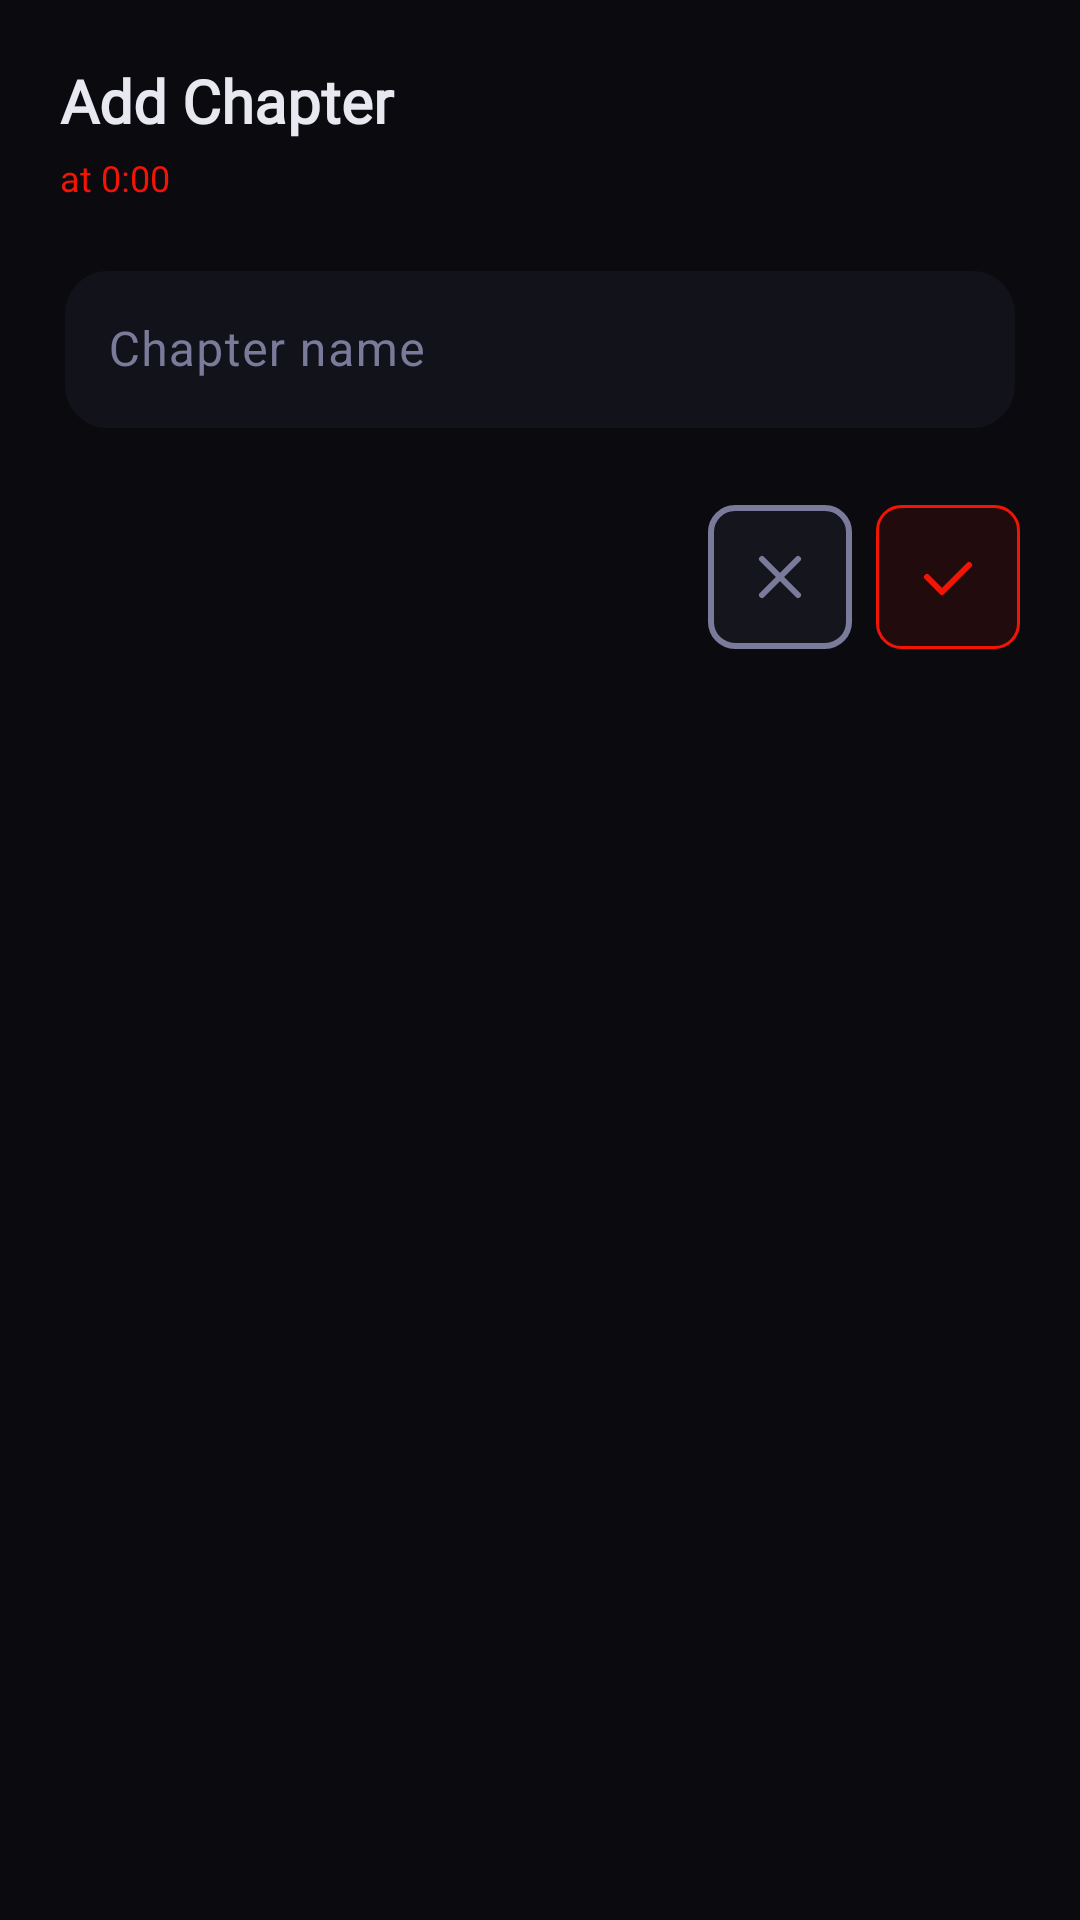

This screen was rendered from an Android layout file. Write that file and the resources it references.
<!-- AndroidManifest.xml: application theme Theme.CrowTheatron -->
<!-- res/layout/dialog_add_chapter.xml -->
<?xml version="1.0" encoding="utf-8"?>
<LinearLayout xmlns:android="http://schemas.android.com/apk/res/android"
    xmlns:app="http://schemas.android.com/apk/res-auto"
    android:layout_width="match_parent"
    android:layout_height="wrap_content"
    android:orientation="vertical"
    android:padding="20dp">

    
    <TextView
        android:id="@+id/tvTitle"
        android:layout_width="match_parent"
        android:layout_height="wrap_content"
        android:layout_marginBottom="4dp"
        android:text="Add Chapter"
        android:textColor="@color/crow_on_bg"
        android:textSize="20sp"
        android:textStyle="bold"
        android:fontFamily="@font/orbitron_bold" />

    
    <TextView
        android:id="@+id/tvTimestamp"
        android:layout_width="match_parent"
        android:layout_height="wrap_content"
        android:layout_marginBottom="16dp"
        android:text="at 0:00"
        android:textColor="@color/crow_accent_pink"
        android:textSize="12sp"
        android:fontFamily="@font/orbitron_regular" />

    
    <com.google.android.material.textfield.TextInputLayout
        android:id="@+id/tilChapterName"
        style="@style/Widget.CrowTheatron.TextInputLayout"
        android:layout_width="match_parent"
        android:layout_height="wrap_content"
        android:layout_marginBottom="8dp">

        <com.google.android.material.textfield.TextInputEditText
            android:id="@+id/etChapterName"
            android:layout_width="match_parent"
            android:layout_height="wrap_content"
            android:hint="Chapter name"
            android:inputType="text"
            android:maxLines="1"
            android:textColor="@color/crow_on_bg"
            android:textSize="16sp" />

    </com.google.android.material.textfield.TextInputLayout>

    
    <LinearLayout
        android:layout_width="match_parent"
        android:layout_height="wrap_content"
        android:layout_marginTop="16dp"
        android:gravity="end"
        android:orientation="horizontal">

        <ImageButton
            android:id="@+id/btnCancel"
            android:layout_width="48dp"
            android:layout_height="48dp"
            android:layout_marginEnd="8dp"
            android:background="@drawable/bg_button_outline_neutral"
            android:contentDescription="Cancel"
            android:src="@drawable/ic_close"
            android:tint="@color/crow_on_muted" />

        <ImageButton
            android:id="@+id/btnAdd"
            android:layout_width="48dp"
            android:layout_height="48dp"
            android:background="@drawable/bg_button_outline_pink"
            android:contentDescription="Add Chapter"
            android:src="@drawable/ic_check"
            android:tint="@color/crow_accent_pink" />

    </LinearLayout>

</LinearLayout>
<!-- resources referenced by this layout -->
<resources>
  <color name="crow_accent_pink">#F21505</color>
  <color name="crow_on_bg">#E8E8F0</color>
  <color name="crow_on_muted">#7A7A9A</color>
  <!-- drawable bg_button_outline_neutral (drawable) -->
  <?xml version="1.0" encoding="utf-8"?>
  <shape xmlns:android="http://schemas.android.com/apk/res/android"
      android:shape="rectangle">
      <solid android:color="#1A7A7A9A" />
      <corners android:radius="8dp" />
      <stroke android:width="2dp" android:color="@color/crow_on_muted" />
  </shape>
  <!-- drawable bg_button_outline_pink (drawable) -->
  <?xml version="1.0" encoding="utf-8"?>
  <shape xmlns:android="http://schemas.android.com/apk/res/android"
      android:shape="rectangle">
      <solid android:color="#1AF21505" />
      <corners android:radius="8dp" />
      <stroke android:width="1dp" android:color="@color/crow_accent_pink" />
  </shape>
  <!-- drawable ic_close (drawable) -->
  <?xml version="1.0" encoding="utf-8"?>
  <vector xmlns:android="http://schemas.android.com/apk/res/android"
      android:width="24dp"
      android:height="24dp"
      android:viewportWidth="24"
      android:viewportHeight="24">
      <path
          android:fillColor="@android:color/transparent"
          android:pathData="M6,6 L18,18 M18,6 L6,18"
          android:strokeColor="#FFFFFF"
          android:strokeWidth="2"
          android:strokeLineCap="round" />
  </vector>
  <style name="Theme.CrowTheatron" parent="Theme.CrowTheatron.V26" />
  <color name="crow_surface">#12121A</color>
  <style name="ShapeAppearance.CrowTheatron.SmallComponent" parent="ShapeAppearance.Material3.SmallComponent">
          <item name="cornerFamily">rounded</item>
          <item name="cornerSize">16dp</item>
      </style>
  <color name="crow_accent_yellow">#F5D547</color>
  <color name="crow_bg">#0A0A0F</color>
  <color name="crow_accent_cyan">#00E5FF</color>
  <color name="crow_accent_red">#FF2D55</color>
  <style name="Widget.CrowTheatron.Button" parent="Widget.Material3.Button.TonalButton">
          <item name="backgroundTint">@color/crow_surface_elevated</item>
          <item name="android:textColor">@color/crow_accent_yellow</item>
      </style>
  <style name="Widget.CrowTheatron.Toolbar" parent="Widget.Material3.Toolbar">
          <item name="titleTextColor">@color/crow_accent_yellow</item>
          <item name="navigationIconTint">@color/crow_accent_yellow</item>
          <item name="titleTextAppearance">@style/TextAppearance.CrowTheatron.Toolbar.Title</item>
      </style>
  <style name="Widget.CrowTheatron.TextInputEditText" parent="Widget.Material3.TextInputEditText.OutlinedBox">
          <item name="android:paddingTop">16dp</item>
          <item name="android:paddingBottom">16dp</item>
          <item name="android:textColor">@color/crow_on_bg</item>
      </style>
  <color name="crow_surface_elevated">#1C1C28</color>
  <style name="TextAppearance.CrowTheatron.Toolbar.Title" parent="TextAppearance.Material3.TitleLarge">
          <item name="android:fontFamily">@font/orbitron_bold</item>
          <item name="android:textSize">18sp</item>
      </style>
  <style name="ShapeAppearance.CrowTheatron.Dialog" parent="ShapeAppearance.Material3.MediumComponent">
          <item name="cornerFamily">rounded</item>
          <item name="cornerSize">28dp</item>
      </style>
  <style name="Widget.CrowTheatron.Button.TextButton.Dialog" parent="Widget.Material3.Button.TextButton">
          <item name="android:textColor">@color/crow_accent_yellow</item>
          <item name="android:fontFamily">@font/orbitron_bold</item>
          <item name="android:textAllCaps">true</item>
          <item name="android:letterSpacing">0.1</item>
      </style>
</resources>
